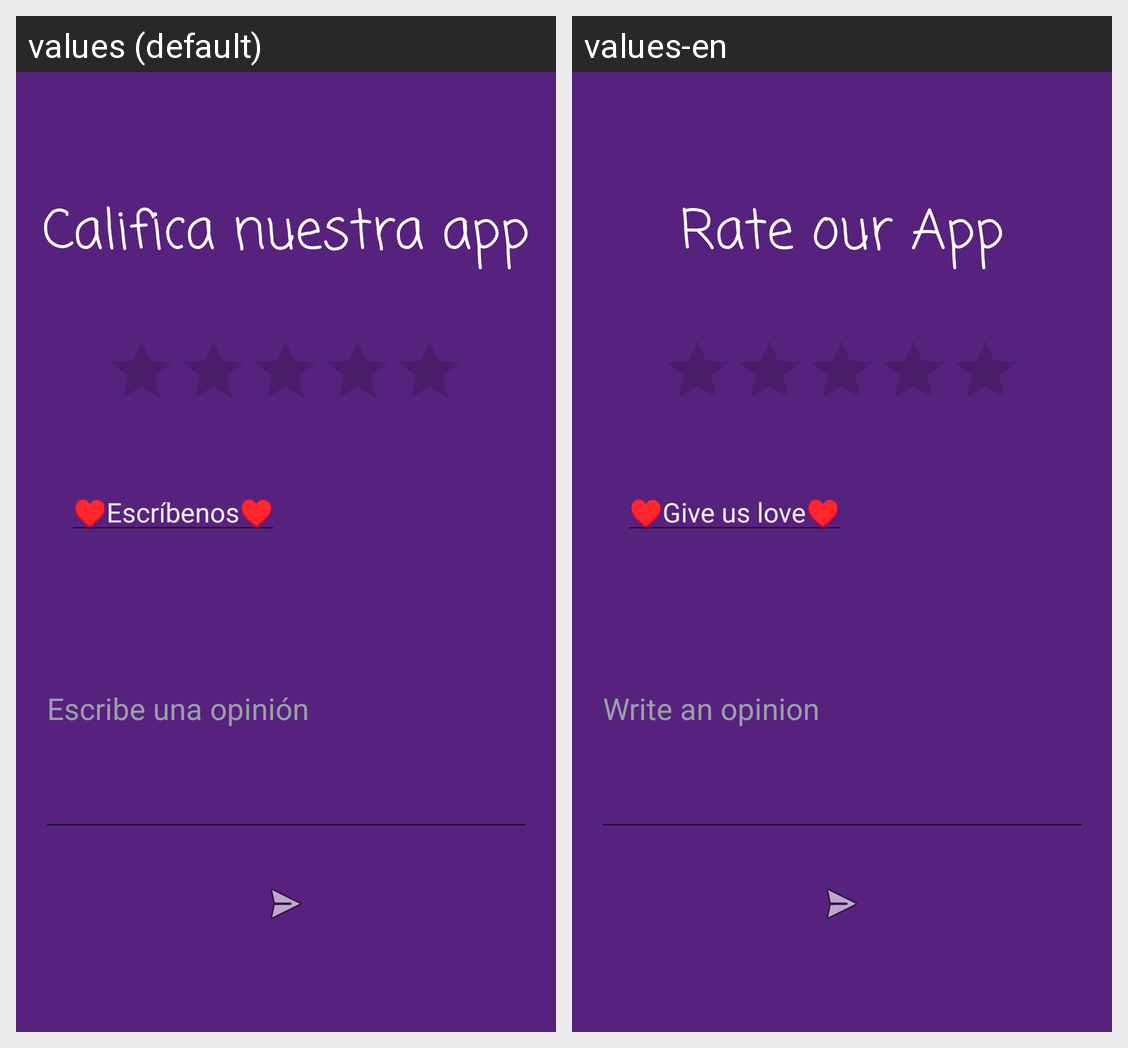

Locale-by-locale string values for the Android screen shown in this grid:
Android screen res/layout/activity_calificanos.xml rendered under 2 locales, left to right: values (default), values-en. Device: Nexus 5 (rendered at 1080×1920; each locale shown at half size, 540×960, under a caption strip naming it); theme Theme.SecurityHome.NoActionBar.
Strings drawn on this screen, with the default value and each locale's value (text and hints the layout hard-codes, and strings that could not be matched under every locale, appear in the picture but are not listed):

califica_nuestra_app
  values: Califica nuestra app
  values-en: Rate our App

escribe_una_opini_n
  values: Escribe una opinión
  values-en: Write an opinion

escr_benos
  values: ♥Escríbenos♥
  values-en: ♥Give us love♥
